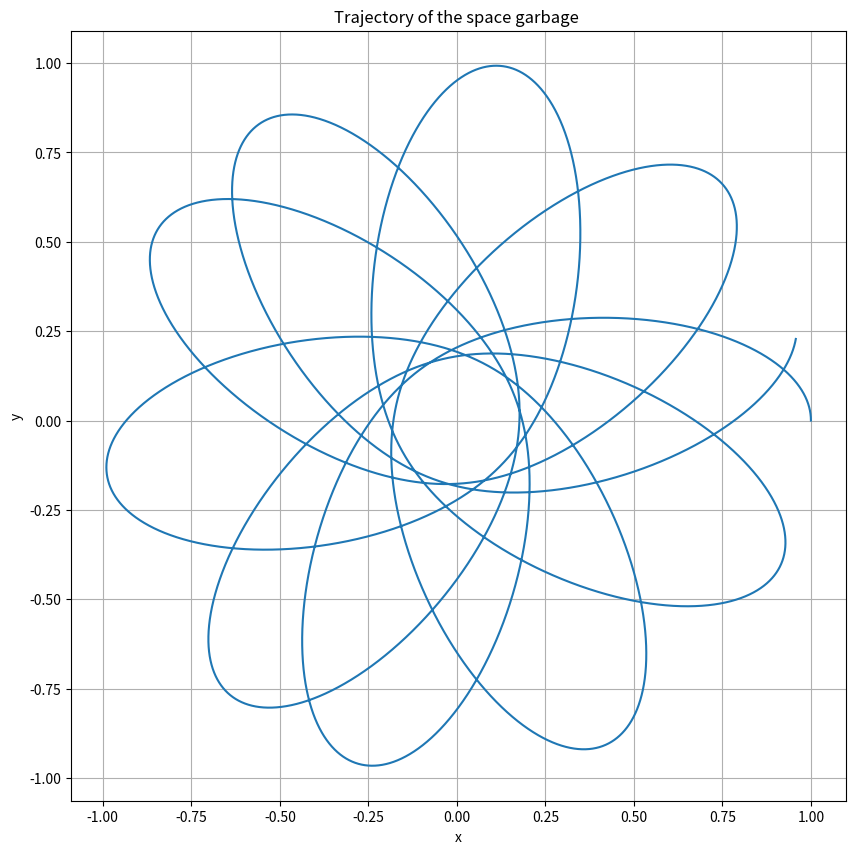

This chart was generated by the following Python code: (Note: this script raises an exception after producing the figure.)
import numpy as np
import matplotlib.pyplot as plt

def RK4(ode_func, y0, t):
    """
    Implementation of the Fourth Order Runge-Kutta (RK4) method.
    Args:
        ode_func (function): ODE function f(t, y) to be solved.
        y0 (float): Initial value of the dependent variable.
        t0 (float): Initial value of the independent variable.
        t_end (float): End value of the independent variable.
        h (float): Step size.
    Returns:
        tuple: Tuple containing two arrays: t (array of time steps) and y (array of solutions).
    """
    h = t[1]-t[0]
    n = len(t)
    y = np.zeros([len(y0),n+1])
    y[:,0] = y0

    for i in range(n):
        k1 = h * ode_func(t[i], y[:,i])
        k2 = h * ode_func(t[i] + h/2, y[:,i] + k1[:,0]/2)
        k3 = h * ode_func(t[i] + h/2, y[:,i] + k2[:,0]/2)
        k4 = h * ode_func(t[i] + h, y[:,i] + k3[:,0])

        y[:,i + 1] = y[:,i] + (k1[:,0] + 2*k2[:,0] + 2*k3[:,0] + k4[:,0]) / 6

    return y[:,:n]


def f(t,z,M,L): #Quadratic drag model
    x, x1, y, y1 = z
    r = np.sqrt(x**2+y**2)
    denom = r**2*np.sqrt(r**2+(L/2)**2)
    dxdt = x1
    dydt = y1
    dx1dt = -M * x/denom
    dy1dt = -M * y/denom
    return np.array([[dxdt,dx1dt,dydt,dy1dt]]).T

t = np.linspace(0,10,100000)
y0 = [1,0,0,1] 
M = 10
L = 2
x,vx,y,vy = RK4(lambda t,y: f(t,y,M,L),y0,t)

plt.figure(figsize=(10,10))
plt.plot(x,y)
plt.title(r'Trajectory of the space garbage ')
plt.grid()
plt.ylabel(r'y')
plt.xlabel(r'x')
plt.savefig('Ques6/6.png')
plt.show()